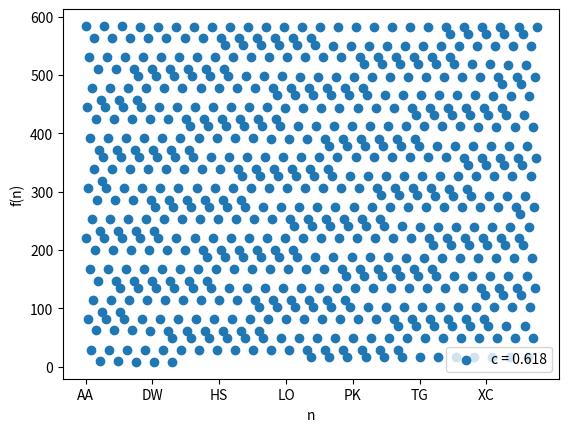

The matplotlib source for this figure:
import matplotlib.pyplot as plt

n_values = [chr(i) + chr(j) for i in range(65, 91) for j in range(65, 91)]
c_values = [0.618]

for c in c_values:
    y_values = [int(587 * (sum(ord(char) * (c ** i) for i, char in enumerate(n, 1)) % 1)) for n in n_values]
    plt.scatter(n_values, y_values, label="c = " + str(c))

plt.xlabel("n")
plt.ylabel("f(n)")
plt.legend()
plt.xticks(n_values[::100], n_values[::100])
plt.show()